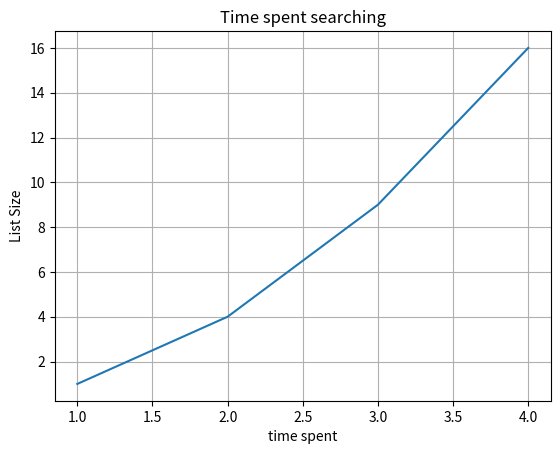

Python code for this plot:
import matplotlib.pyplot as plt
import numpy as np

#Skift ut verdier etter plot med faktiske verdier

plt.plot([1, 2, 3, 4], [1, 4, 9, 16])

plt.xlabel('time spent')
plt.ylabel('List Size')
plt.title('Time spent searching')
plt.grid(True)
plt.savefig("test.png")
plt.show()